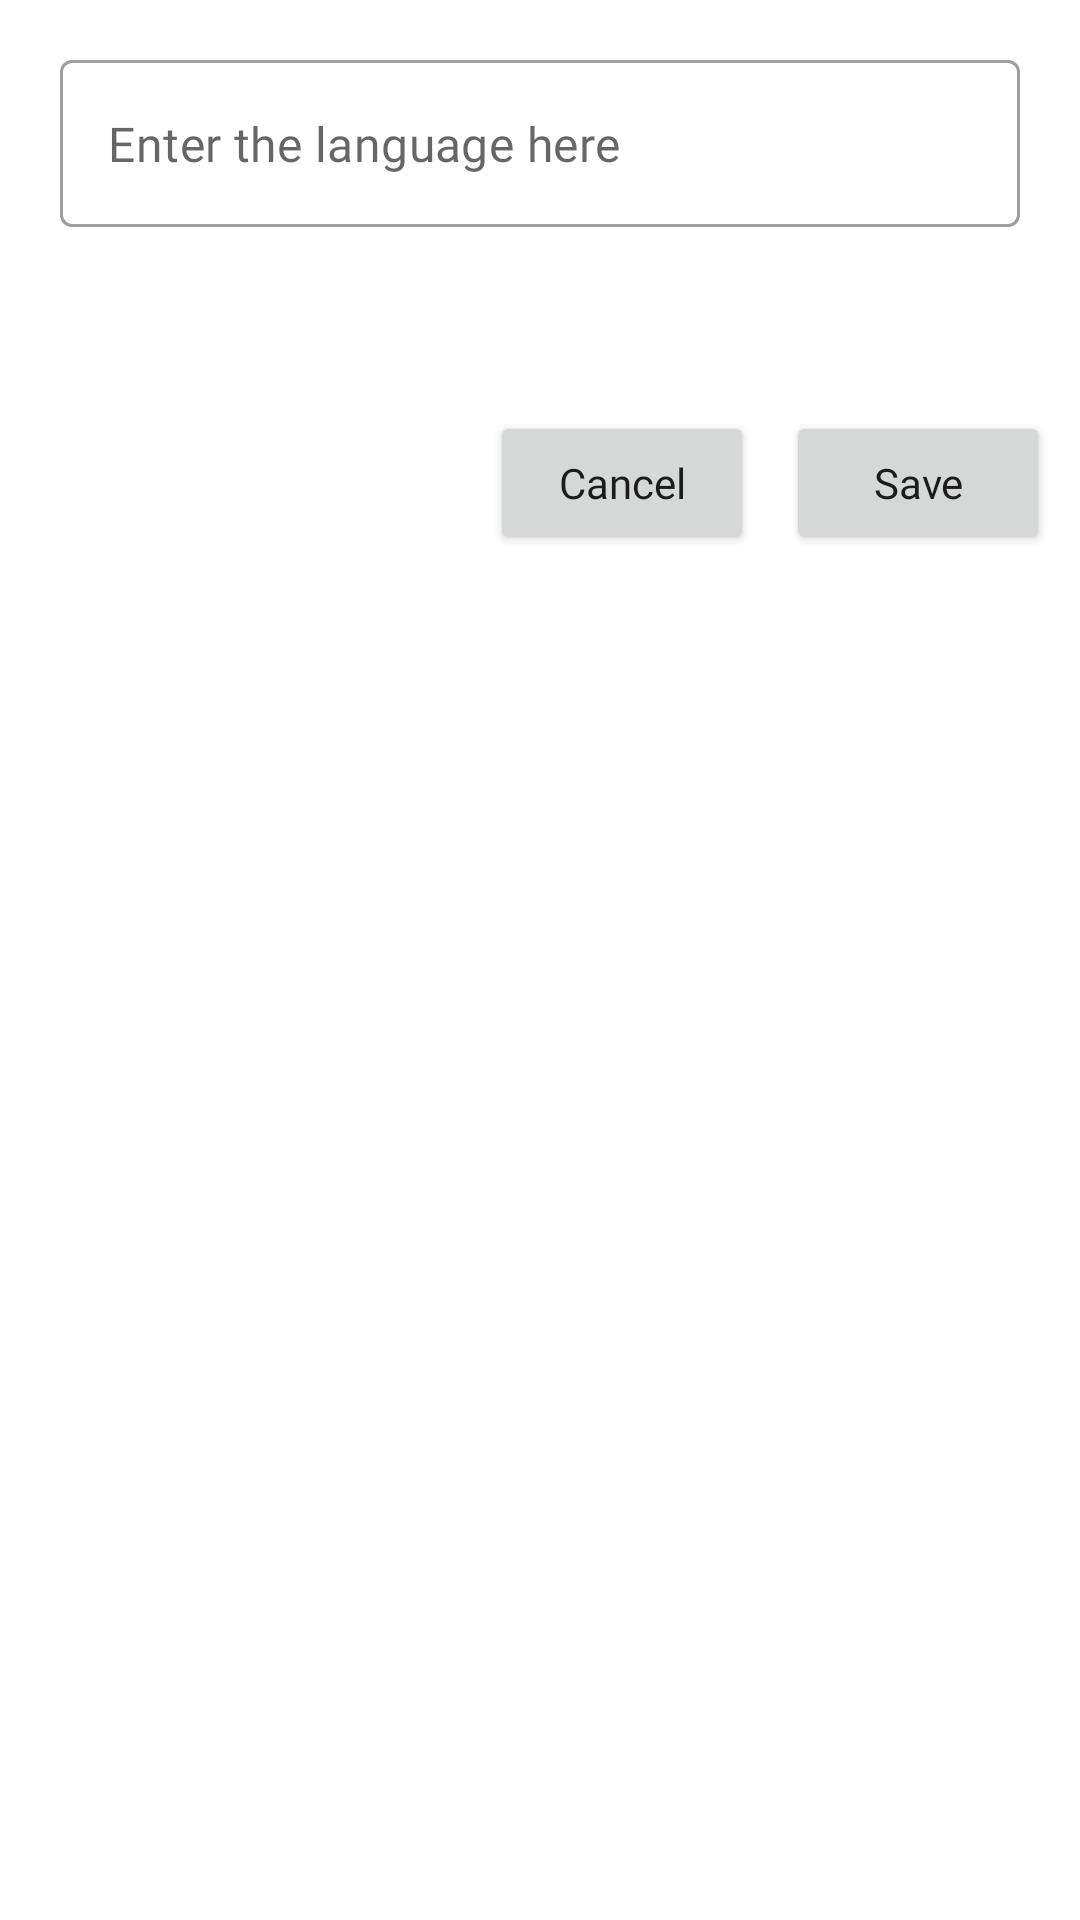

Layout XML and referenced resources for this Android screen:
<!-- AndroidManifest.xml: application theme Theme.Workyzo -->
<!-- res/layout/fragment_addlanguage.xml -->
<?xml version="1.0" encoding="utf-8"?>
<androidx.constraintlayout.widget.ConstraintLayout xmlns:android="http://schemas.android.com/apk/res/android"
    xmlns:app="http://schemas.android.com/apk/res-auto"
    xmlns:tools="http://schemas.android.com/tools"
    android:layout_width="match_parent"
    android:layout_height="match_parent"
    android:orientation="vertical"
    tools:context=".fragments.addlanguage">


    <com.google.android.material.textfield.TextInputLayout
        android:id="@+id/inputlanguage"
        style="@style/Widget.MaterialComponents.TextInputLayout.OutlinedBox.ExposedDropdownMenu"
        android:layout_width="0dp"
        android:layout_height="59dp"
        android:layout_marginStart="20dp"
        android:layout_marginTop="20dp"
        android:layout_marginEnd="20dp"
        app:endIconMode="clear_text"
        app:hintEnabled="false"
        app:layout_constraintEnd_toEndOf="parent"
        app:layout_constraintStart_toStartOf="parent"
        app:layout_constraintTop_toTopOf="parent"
        app:startIconDrawable="@drawable/ic_language">

        <AutoCompleteTextView
            android:id="@+id/autoCompletelanguage"
            android:layout_width="match_parent"
            android:layout_height="wrap_content"
            android:fontFamily="@font/open_sans"
            android:hint="Enter the language here"
            android:inputType="text"
            tools:ignore="SpeakableTextPresentCheck" />

    </com.google.android.material.textfield.TextInputLayout>

    <com.google.android.material.chip.ChipGroup
        android:id="@+id/language_chipgroup"
        android:layout_width="wrap_content"
        android:layout_height="wrap_content"
        android:layout_marginStart="20dp"
        android:layout_marginTop="30dp"
        android:layout_marginEnd="391dp"
        app:layout_constraintEnd_toEndOf="parent"
        app:layout_constraintHorizontal_bias="0.0"
        app:layout_constraintStart_toStartOf="parent"
        app:layout_constraintTop_toBottomOf="@+id/inputlanguage">

    </com.google.android.material.chip.ChipGroup>

    <Button
        android:id="@+id/Langcancelbtn"
        android:layout_width="wrap_content"
        android:layout_height="wrap_content"
        android:layout_marginTop="28dp"
        android:fontFamily="@font/open_sans_bold"
        android:text="Cancel"
        android:textAllCaps="false"
        app:layout_constraintEnd_toEndOf="parent"
        app:layout_constraintHorizontal_bias="0.6"
        app:layout_constraintStart_toStartOf="parent"
        app:layout_constraintTop_toBottomOf="@+id/language_chipgroup" />

    <Button
        android:id="@+id/Langsavebtn"
        android:layout_width="wrap_content"
        android:layout_height="wrap_content"
        android:layout_marginTop="28dp"
        android:fontFamily="@font/open_sans_bold"
        android:text="Save"
        android:textAllCaps="false"
        app:layout_constraintEnd_toEndOf="parent"
        app:layout_constraintHorizontal_bias="0.522"
        app:layout_constraintStart_toEndOf="@+id/Langcancelbtn"
        app:layout_constraintTop_toBottomOf="@+id/language_chipgroup" />
</androidx.constraintlayout.widget.ConstraintLayout>
<!-- resources referenced by this layout -->
<resources>
  <style name="Theme.Workyzo" parent="Theme.MaterialComponents.Light.NoActionBar">
          
          <item name="colorPrimary">@color/SkyBlue</item>
          <item name="colorPrimaryVariant">@color/SkyBlue</item>
          <item name="colorOnPrimary">@color/white</item>
          
          <item name="colorSecondary">@color/teal_200</item>
          <item name="colorSecondaryVariant">@color/teal_700</item>
          <item name="colorOnSecondary">@color/black</item>
          
          <item name="android:statusBarColor" tools:targetApi="l">?attr/colorPrimaryVariant</item>
          
  
      </style>
  <color name="SkyBlue">#1C6EA5</color>
  <color name="white">#FFFFFFFF</color>
  <color name="teal_200">#FF03DAC5</color>
  <color name="teal_700">#FF018786</color>
  <color name="black">#FF000000</color>
</resources>
